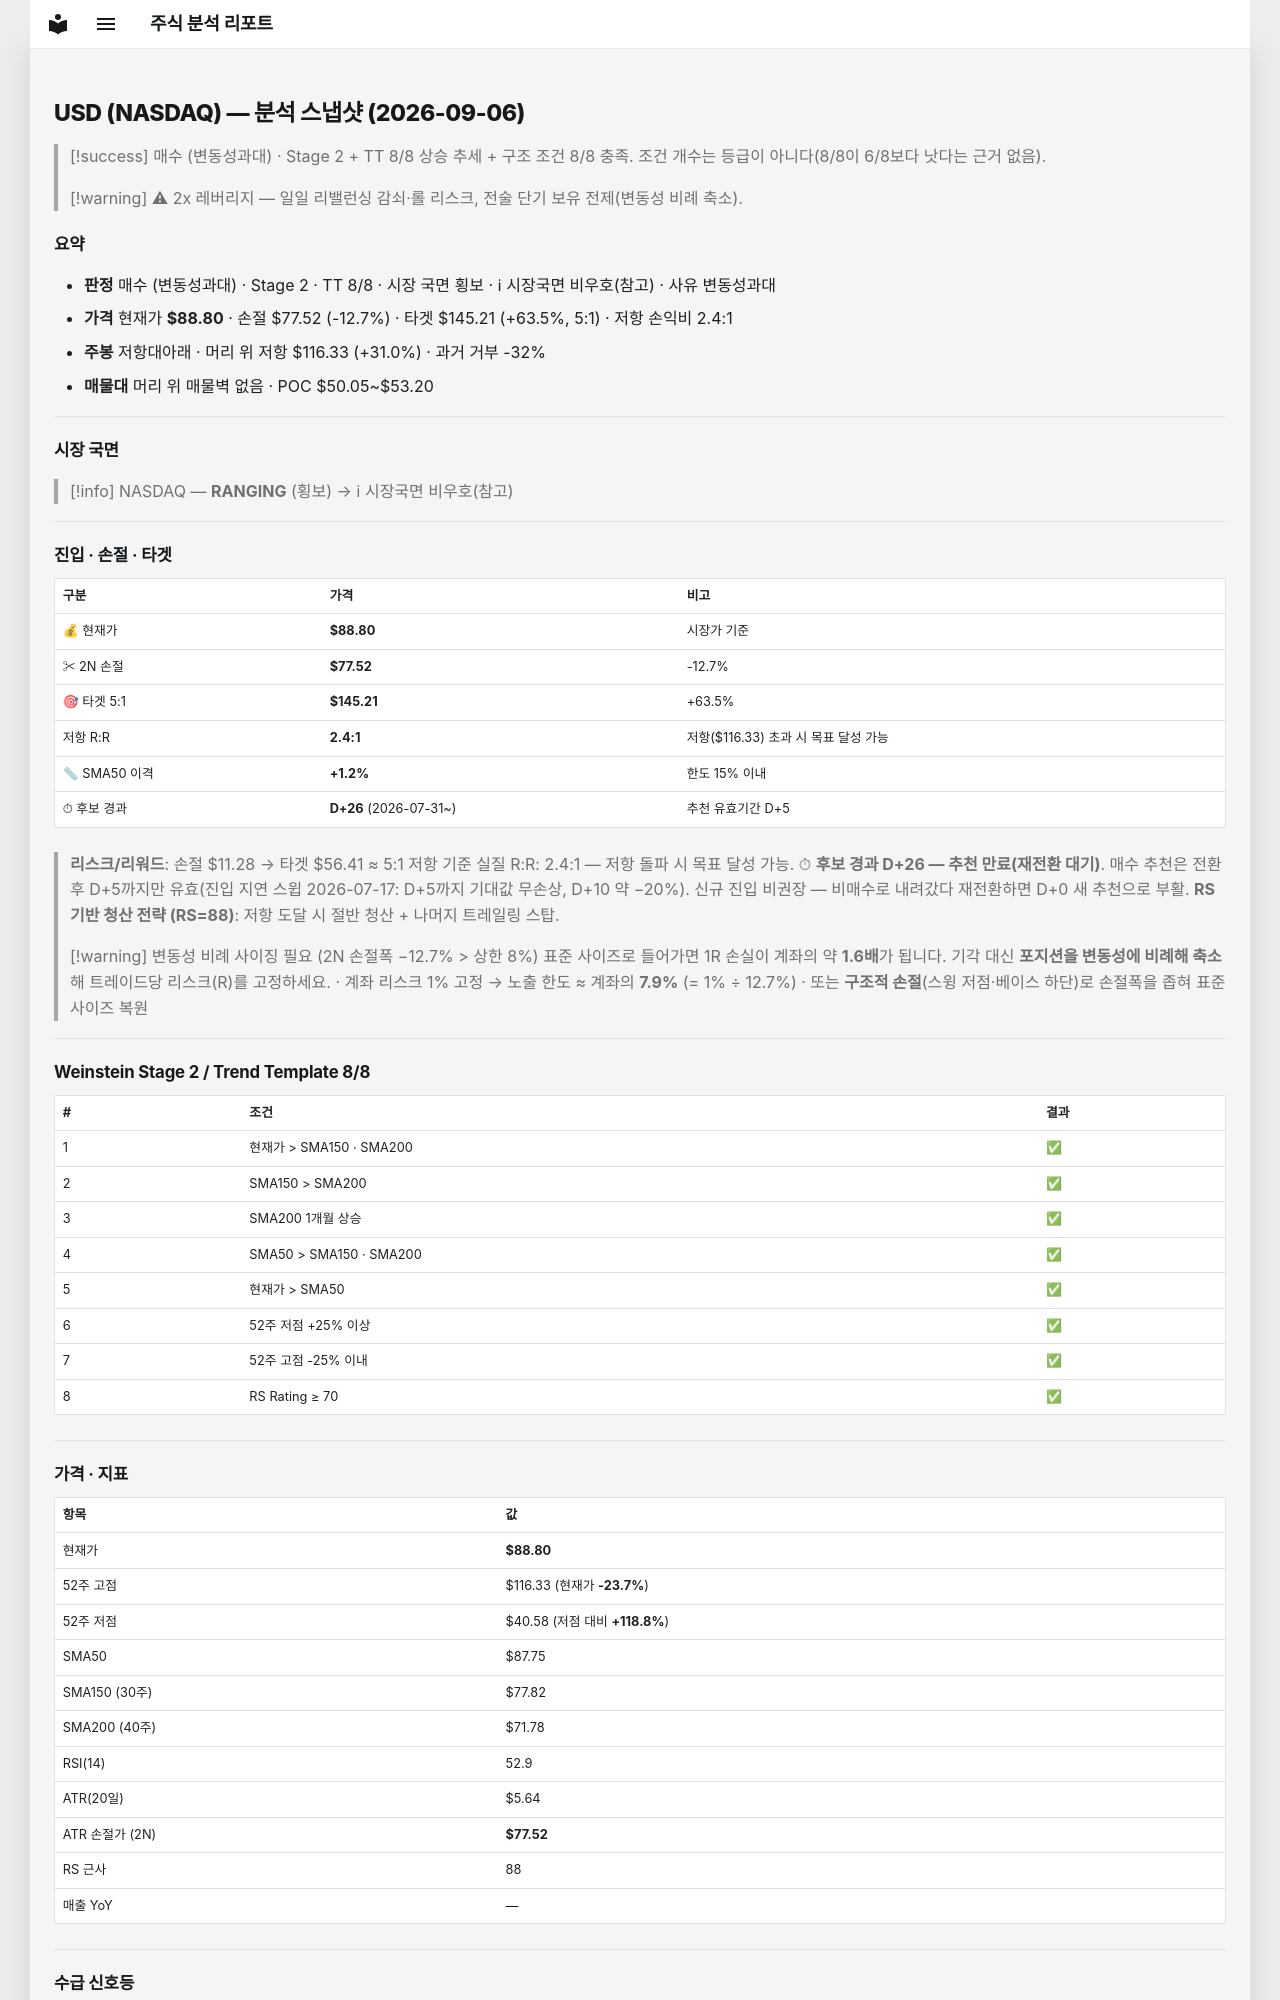

repository: soloandco/stock-reports · page: snapshots/USD-2026-09-06/index.html · generator: mkdocs

---
type: analysis-snapshot
title: USD 분석 스냅샷
ticker: USD
market: NASDAQ
created: 2026-09-06
updated: 2026-09-06
bar-date: 2026-09-04
verdict: 매수관찰
verdict-reason: 변동성과대
real-rr: 2.44
sma50-gap-pct: 1.2
candidate-days: 26
candidate-since: 2026-07-31
weekly-position: 저항대아래
weekly-overhead-price: 116.33
weekly-overhead-pct: 31.0
stage: 2
trend-template-score: 8
price: 88.80000305175781
stop-price: 77.51804515270692
market-regime: RANGING
supply-demand-score: 1/2
supply-demand-label: 보통
status: tracking
tags:
  - stock-agent
  - watchlist
  - USD
  - analysis
related:
  - "[[analysis-template]]"
---

# USD (NASDAQ) — 분석 스냅샷 (2026-09-06)

> [!success] 매수 (변동성과대) · Stage 2 + TT 8/8
> 상승 추세 + 구조 조건 8/8 충족. 조건 개수는 등급이 아니다(8/8이 6/8보다 낫다는 근거 없음).

> [!warning] ⚠ 2x 레버리지 — 일일 리밸런싱 감쇠·롤 리스크, 전술 단기 보유 전제(변동성 비례 축소).

## 요약

- **판정** 매수 (변동성과대) · Stage 2 · TT 8/8 · 시장 국면 횡보 · ℹ 시장국면 비우호(참고) · 사유 변동성과대
- **가격** 현재가 **$88.80** · 손절 $77.52 (-12.7%) · 타겟 $145.21 (+63.5%, 5:1) · 저항 손익비 2.4:1
- **주봉** 저항대아래 · 머리 위 저항 $116.33 (+31.0%) · 과거 거부 -32%
- **매물대** 머리 위 매물벽 없음 · POC $50.05~$53.20

---

## 시장 국면

> [!info] NASDAQ — **RANGING** (횡보) → ℹ 시장국면 비우호(참고)

---

## 진입 · 손절 · 타겟

| 구분 | 가격 | 비고 |
|------|------|------|
| 💰 현재가 | **$88.80** | 시장가 기준 |
| ✂ 2N 손절 | **$77.52** | -12.7% |
| 🎯 타겟 5:1 | **$145.21** | +63.5% |
| 저항 R:R | **2.4:1** | 저항($116.33) 초과 시 목표 달성 가능 |
| 📏 SMA50 이격 | **+1.2%** | 한도 15% 이내 |
| ⏱ 후보 경과 | **D+26** (2026-07-31~) | 추천 유효기간 D+5 |

> **리스크/리워드**: 손절 $11.28 → 타겟 $56.41 ≈ 5:1
> 저항 기준 실질 R:R: 2.4:1 — 저항 돌파 시 목표 달성 가능.
> ⏱ **후보 경과 D+26 — 추천 만료(재전환 대기)**. 매수 추천은 전환 후 D+5까지만 유효(진입 지연 스윕 2026-07-17: D+5까지 기대값 무손상, D+10 약 −20%). 신규 진입 비권장 — 비매수로 내려갔다 재전환하면 D+0 새 추천으로 부활.
> **RS 기반 청산 전략 (RS=88)**: 저항 도달 시 절반 청산 + 나머지 트레일링 스탑.

> [!warning] 변동성 비례 사이징 필요 (2N 손절폭 −12.7% > 상한 8%)
> 표준 사이즈로 들어가면 1R 손실이 계좌의 약 **1.6배**가 됩니다. 기각 대신 **포지션을 변동성에 비례해 축소**해 트레이드당 리스크(R)를 고정하세요.
> · 계좌 리스크 1% 고정 → 노출 한도 ≈ 계좌의 **7.9%** (= 1% ÷ 12.7%)
> · 또는 **구조적 손절**(스윙 저점·베이스 하단)로 손절폭을 좁혀 표준 사이즈 복원

---

## Weinstein Stage 2 / Trend Template 8/8

| # | 조건 | 결과 |
|---|------|------|
| 1 | 현재가 > SMA150 · SMA200 | ✅ |
| 2 | SMA150 > SMA200 | ✅ |
| 3 | SMA200 1개월 상승 | ✅ |
| 4 | SMA50 > SMA150 · SMA200 | ✅ |
| 5 | 현재가 > SMA50 | ✅ |
| 6 | 52주 저점 +25% 이상 | ✅ |
| 7 | 52주 고점 -25% 이내 | ✅ |
| 8 | RS Rating ≥ 70 | ✅ |

---

## 가격 · 지표

| 항목 | 값 |
|------|---|
| 현재가 | **$88.80** |
| 52주 고점 | $116.33 (현재가 **-23.7%**) |
| 52주 저점 | $40.58 (저점 대비 **+118.8%**) |
| SMA50 | $87.75 |
| SMA150 (30주) | $77.82 |
| SMA200 (40주) | $71.78 |
| RSI(14) | 52.9 |
| ATR(20일) | $5.64 |
| ATR 손절가 (2N) | **$77.52** |
| RS 근사 | 88 |
| 매출 YoY | — |

---
## 수급 신호등

> [!info] ●○ 보통 (1/2점)

| 항목 | 값 | 점수 |
|------|------|------|
| 거래량 (5일/20일 비율) | 0.93× (-7.0%) | ❌ |
| OBV 20일 추세 | ↑ 상승 | ✅ |

> **판독법**: 거래량이 20일 평균보다 20% 이상 많고 OBV(온밸런스볼륨)가 상승 중이면 매집 수급이 강한 것으로 판단합니다.

---
